Run: headless pygame with SDL's dummy video driver; simulated clock (each Clock.tick advances the game by its frame time, no real sleeping); random seed 0; keys injected as events and as key.get_pressed() state; no mouse input.
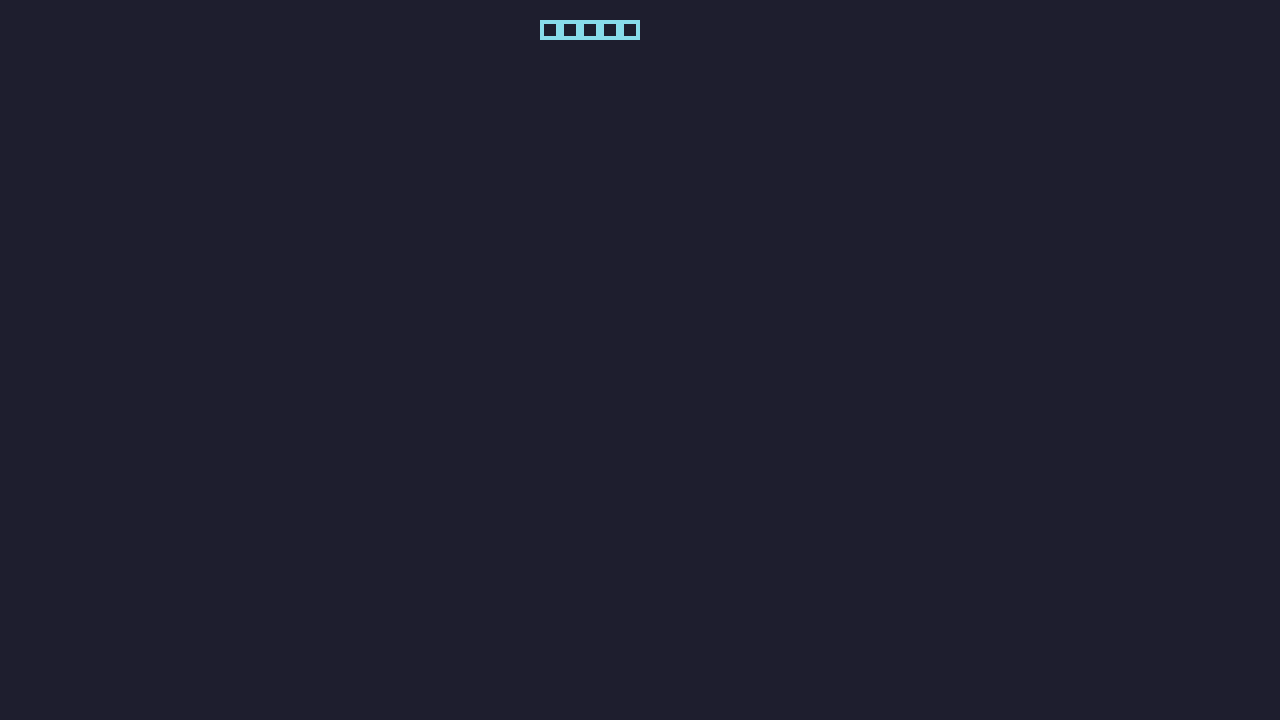
Frame 1 of 4 · flips 1–60 · no input
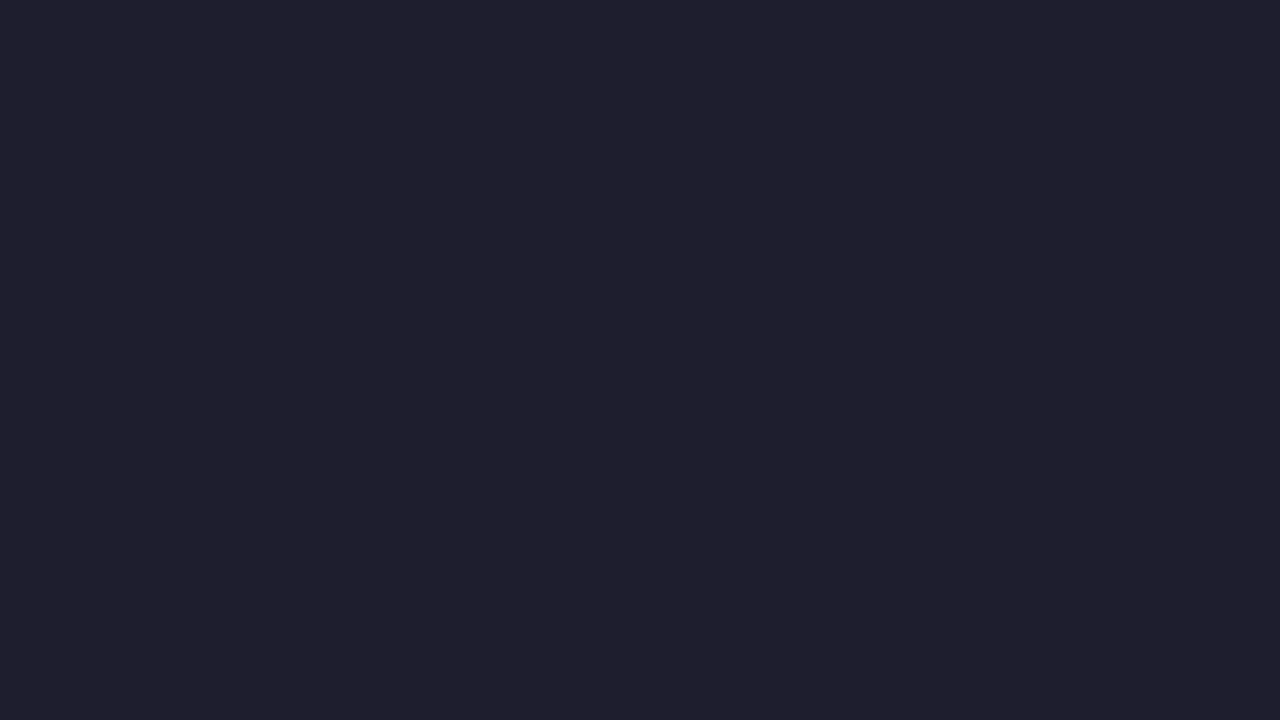
Frame 2 of 4 · flips 61–180 · tapped SPACE, RETURN · held RIGHT (→), D
Frame 3 of 4 · flips 181–300 · held DOWN (↓), S · screen unchanged from frame 2, image omitted
Frame 4 of 4 · flips 301–420 · held LEFT (←), A, UP (↑), W · screen unchanged from frame 3, image omitted

The pygame program that drew these frames:

import pygame
import time
from pygame.locals import *

SIZE = 20

class Snake:
    def __init__(self, parent_screen, direction, length):
        self.length = length
        self.direction = direction
        self.parent_screen = parent_screen
        x_pos = self.parent_screen.get_size()[0] // 2 
        y_pos = self.parent_screen.get_size()[1] // 2 
        self.snake = pygame.draw.rect(parent_screen, (137, 220, 235), Rect(x_pos, y_pos, 20, 20), 4) 
        self.x = [SIZE] * length
        self.y = [SIZE] * length

    def drawSnake(self):
        self.parent_screen.fill((30, 30, 46))
        for i in range(self.length):
            pygame.draw.rect(self.parent_screen, (137, 220, 235), Rect(self.x[i], self.y[i], 20, 20), 4) 
        pygame.display.flip()
    
    def slither(self):

        for i in range(self.length-1, 0, -1):
            self.x[i] = self.x[i-1]
            self.y[i] = self.y[i-1]

        match self.direction:
            case "Right":
                self.x[0] += SIZE
            case "Left":
                self.x[0] -= SIZE
            case "Up":
                self.y[0] -= SIZE
            case "Down":
                self.y[0] += SIZE
        
        self.drawSnake()


    def moveRight(self):
        self.direction ="Right"

    def moveLeft(self):
        self.direction ="Left"

    def moveUp(self):
        self.direction ="Up"

    def moveDown(self):
        self.direction ="Down"

class Game:
# basic game loop attempt         
    def __init__(self): 
        pygame.init() 
        self.screen = pygame.display.set_mode((1280,720))
        self.background = self.screen.fill((30, 30, 46))
        self.clock = pygame.time.Clock()
        self.snake = Snake(self.screen, "Right", 5)

    def run(self) :
        running = True

        # Game event loop
        while running:
            # Quit game functionality
            for event in pygame.event.get():
                if event.type == pygame.QUIT:
                    running = False


            # Listen for keystokes
            keys = pygame.key.get_pressed() 
            if keys[pygame.K_w]:
                self.snake.moveUp()
                # direction = "Up"
            if keys[pygame.K_s]:
                self.snake.moveDown()
                # direction = "Down"
            if keys[pygame.K_a]:
                self.snake.moveLeft()
                # direction = "Left"
            if keys[pygame.K_d]:
                self.snake.moveRight()
                # direction = "Right"

            self.snake.slither()          
            # Flip / Update screen
            pygame.display.flip()
            time.sleep(0.1)

        pygame.quit()

if __name__ == "__main__":
    game = Game()
    game.run()    
